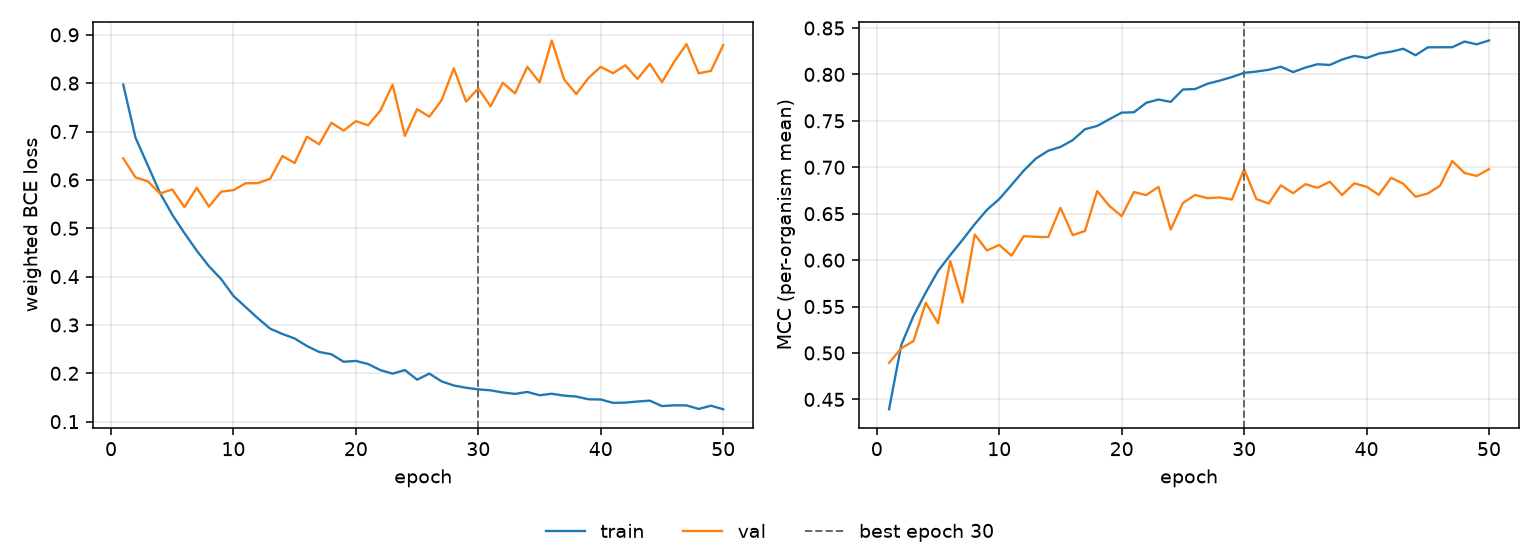

Values plotted in this chart, from the file beside it:
epoch, tr_loss, vl_loss, tr_mcc, vl_mcc, is_best
1, 0.797, 0.6445, 0.4394, 0.4893, False
2, 0.6872, 0.6052, 0.5087, 0.5051, False
3, 0.6303, 0.5971, 0.5399, 0.5128, False
4, 0.5731, 0.5718, 0.5652, 0.554, False
5, 0.5282, 0.5803, 0.5883, 0.532, False
6, 0.4899, 0.5436, 0.6055, 0.599, False
7, 0.4537, 0.5838, 0.6218, 0.5543, False
8, 0.4214, 0.5448, 0.6388, 0.6275, False
9, 0.3946, 0.5756, 0.6542, 0.6103, False
10, 0.36, 0.5788, 0.6658, 0.6164, False
11, 0.3368, 0.5931, 0.681, 0.6048, False
12, 0.3138, 0.5934, 0.6964, 0.6259, False
13, 0.2923, 0.6025, 0.7095, 0.6251, False
14, 0.2813, 0.6492, 0.7178, 0.6247, False
15, 0.272, 0.6349, 0.7219, 0.6564, False
16, 0.2564, 0.6893, 0.7292, 0.6269, False
17, 0.2441, 0.6736, 0.741, 0.6314, False
18, 0.2394, 0.7181, 0.7445, 0.6743, False
19, 0.2239, 0.7019, 0.7518, 0.6583, False
20, 0.2256, 0.7215, 0.7588, 0.6473, False
21, 0.2192, 0.7129, 0.7593, 0.6733, False
22, 0.2066, 0.7434, 0.7694, 0.67, False
23, 0.1992, 0.7968, 0.773, 0.6789, False
24, 0.2067, 0.691, 0.7704, 0.633, False
25, 0.1868, 0.7463, 0.7838, 0.6615, False
26, 0.1994, 0.7308, 0.7842, 0.6702, False
27, 0.1833, 0.7649, 0.7899, 0.6667, False
28, 0.1748, 0.8308, 0.7933, 0.6675, False
29, 0.1701, 0.7619, 0.7972, 0.6652, False
30, 0.1668, 0.7891, 0.8017, 0.698, True
31, 0.1648, 0.7521, 0.8031, 0.6657, False
32, 0.1603, 0.8007, 0.805, 0.661, False
33, 0.1574, 0.779, 0.8083, 0.6805, False
34, 0.1615, 0.8338, 0.8025, 0.6721, False
35, 0.1546, 0.8017, 0.8074, 0.6818, False
36, 0.1578, 0.8883, 0.811, 0.6779, False
37, 0.1539, 0.8079, 0.8102, 0.6845, False
38, 0.1519, 0.7776, 0.816, 0.6701, False
39, 0.1463, 0.8108, 0.82, 0.6827, False
40, 0.1458, 0.8338, 0.8177, 0.6791, False
41, 0.1389, 0.8206, 0.8225, 0.6703, False
42, 0.1394, 0.8371, 0.8245, 0.6886, False
43, 0.1417, 0.8088, 0.8276, 0.6822, False
44, 0.1435, 0.8401, 0.8207, 0.6683, False
45, 0.1323, 0.8022, 0.8292, 0.6717, False
46, 0.1338, 0.8442, 0.8293, 0.6802, False
47, 0.1336, 0.8809, 0.8293, 0.7067, False
48, 0.1263, 0.8204, 0.8354, 0.6939, False
49, 0.133, 0.8255, 0.8325, 0.6906, False
50, 0.1257, 0.8788, 0.8366, 0.698, False
